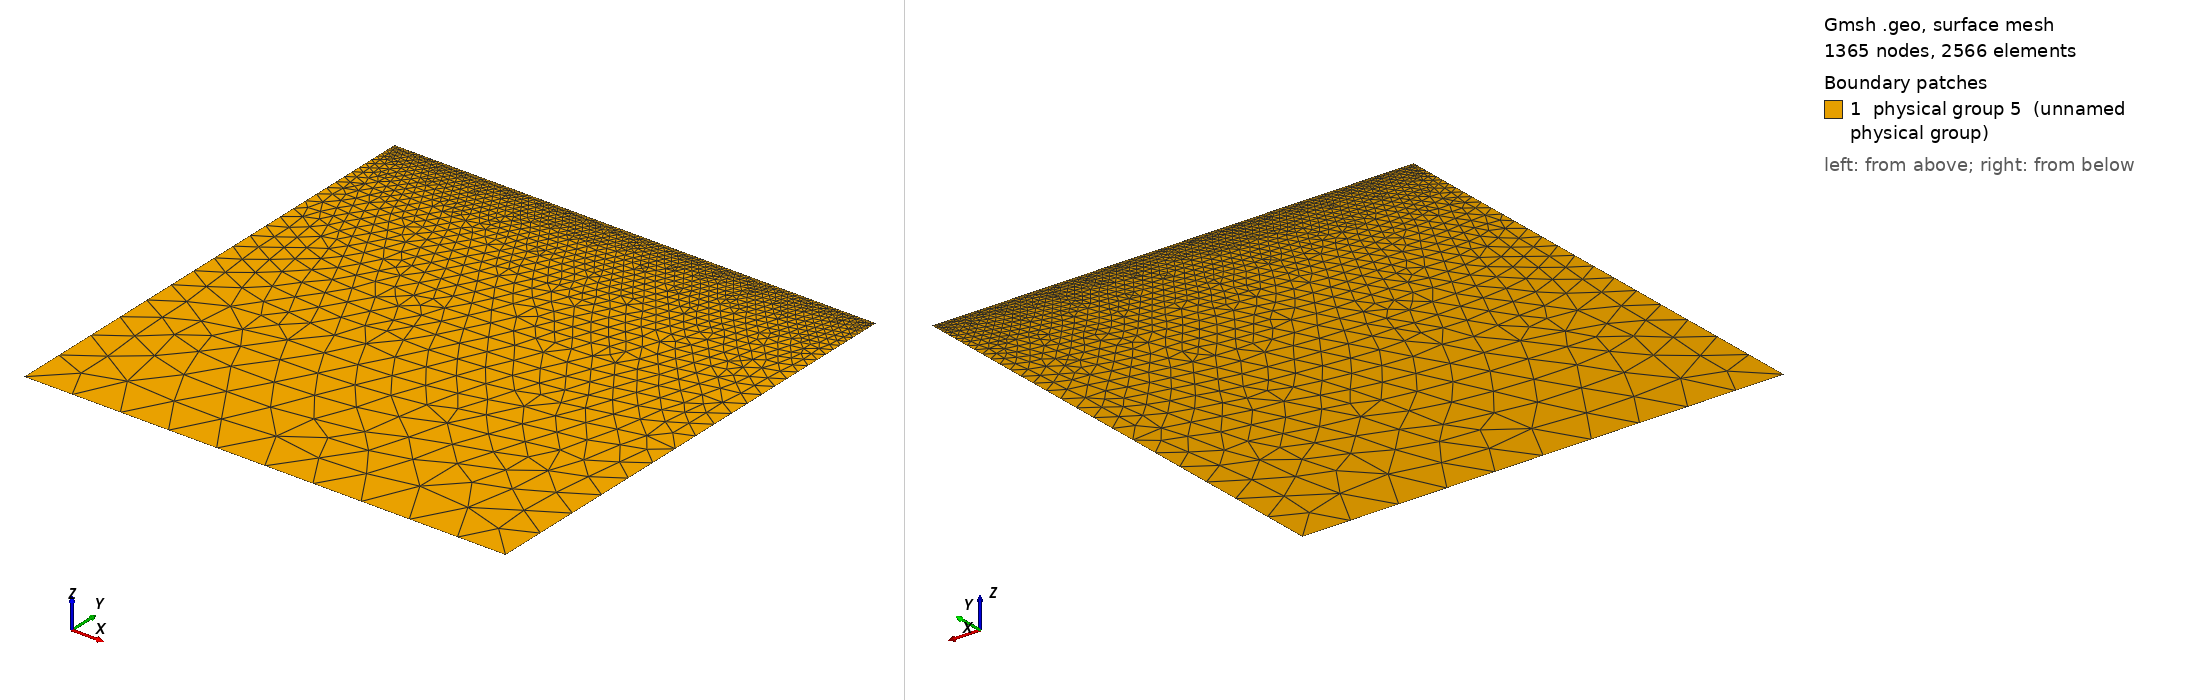

Gmsh geometry script, surface-meshed: 1365 nodes, 2566 surface elements. Boundary patches (legend numbers): 1 physical group 5 (unnamed physical group). Left view from above one corner, right view from below the opposite corner. Legend entries are the model's physical surfaces. The drawing asked Gmsh for element sizes between 1% and 20% of the model's largest extent; the script's own settings can give other sizes.

=== plate_nu_r2.geo (drawn) ===
// Despite the name, the mesh must be T3
// Geometric parameters
H   = 1;  //  height of plate
L   = 1;  //  width of plate

// Discretization parameters
lc1 = .1; // element size
lc2 = .01;

// Domain construction
Point(1) = {0.0,0.0,0.0,lc1};
Point(2) = {L,0.0,0.0,lc1};
Point(3) = {L,H,0.0,lc2};
Point(4) = {0.0,H,0.0,lc2};

Line(1) = {1,2};
Line(2) = {2,3};
Line(3) = {3,4};
Line(4) = {4,1};

Line Loop(11) = {1,2,3,4};
Plane Surface(1) = {11};

Physical Line(1) = {1};
Physical Line(2) = {2};
Physical Line(3) = {3};
Physical Line(4) = {4};
Physical Surface(5) = {1};
